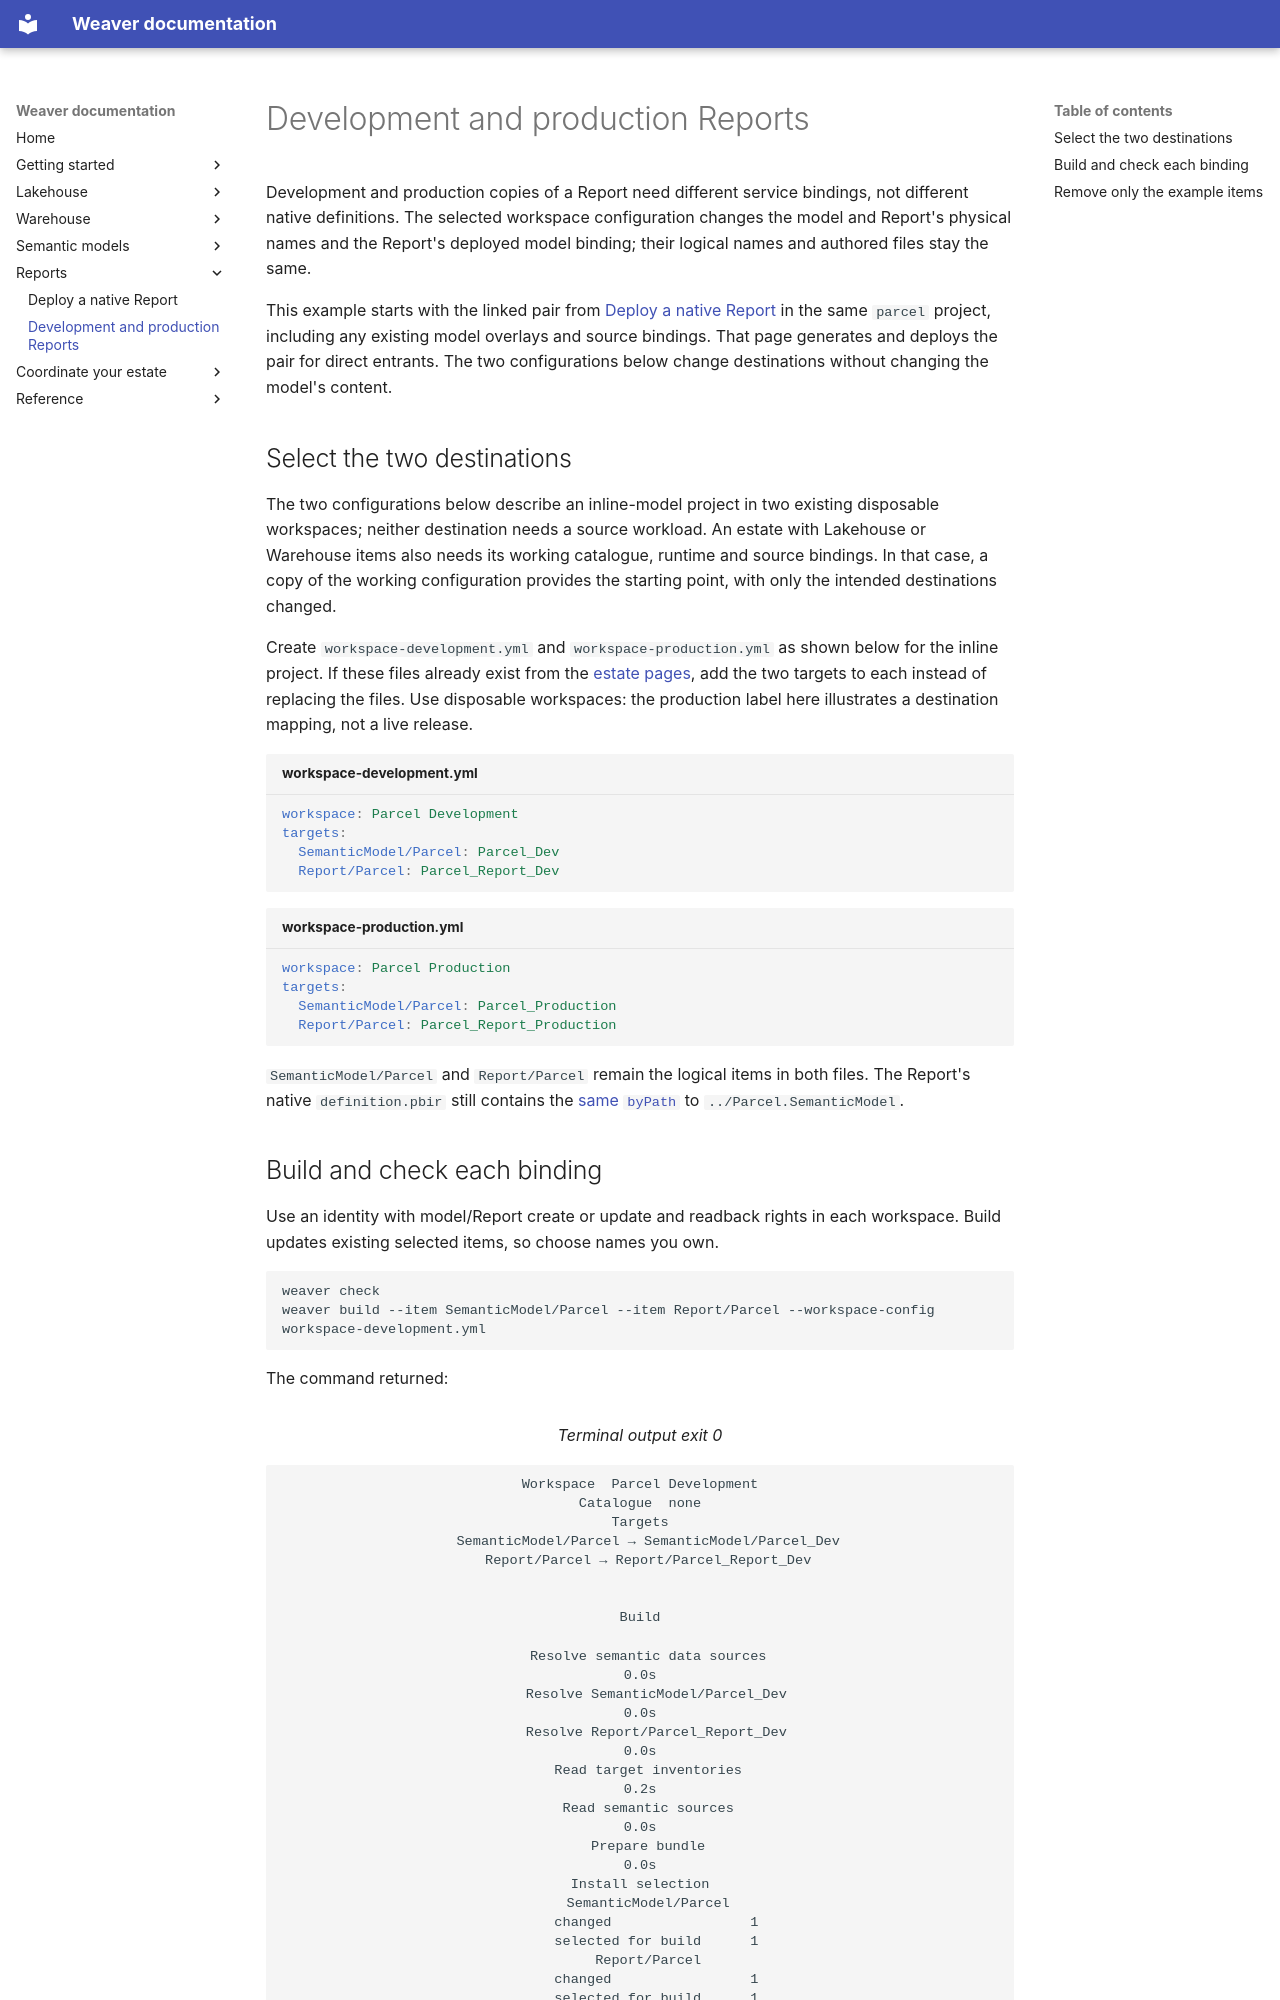

repository: weaverstack/weaverstack-docs · page: reports/environments/index.html · generator: mkdocs

# Development and production Reports

Development and production copies of a Report need different service bindings, not different native definitions. The selected workspace configuration changes the model and Report's physical names and the Report's deployed model binding; their logical names and authored files stay the same.

This example starts with the linked pair from [Deploy a native Report](deploy.md) in the same `parcel` project, including any existing model overlays and source bindings. That page generates and deploys the pair for direct entrants. The two configurations below change destinations without changing the model's content.

## Select the two destinations

The two configurations below describe an inline-model project in two existing disposable workspaces; neither destination needs a source workload. An estate with Lakehouse or Warehouse items also needs its working catalogue, runtime and source bindings. In that case, a copy of the working configuration provides the starting point, with only the intended destinations changed.

Create `workspace-development.yml` and `workspace-production.yml` as shown below for the inline project. If these files already exist from the [estate pages](../estate/environments/index.md), add the two targets to each instead of replacing the files. Use disposable workspaces: the production label here illustrates a destination mapping, not a live release.

```yaml title="workspace-development.yml"
workspace: Parcel Development
targets:
  SemanticModel/Parcel: Parcel_Dev
  Report/Parcel: Parcel_Report_Dev
```

```yaml title="workspace-production.yml"
workspace: Parcel Production
targets:
  SemanticModel/Parcel: Parcel_Production
  Report/Parcel: Parcel_Report_Production
```

`SemanticModel/Parcel` and `Report/Parcel` remain the logical items in both files. The Report's native `definition.pbir` still contains the [same `byPath`](deploy.md#start-with-the-linked-pair) to `../Parcel.SemanticModel`.
